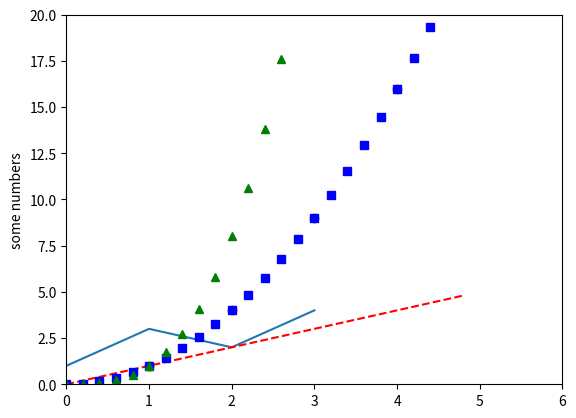

This figure's Python source:
# coding: utf-8
import matplotlib.pyplot as plt
plt.plot([1,3,2,4])
plt.ylabel('some numbers')
#plt.show()
plt.savefig('a.pdf')

plt.plot([1,2,3,4], [1,4,9,16], 'ro')
plt.axis([0, 6, 0, 20])
plt.show()

import numpy as np
t = np.arange(0., 5., 0.2)
plt.plot(t, t, 'r--', t, t**2, 'bs', t, t**3, 'g^')
plt.savefig('b.pdf')
